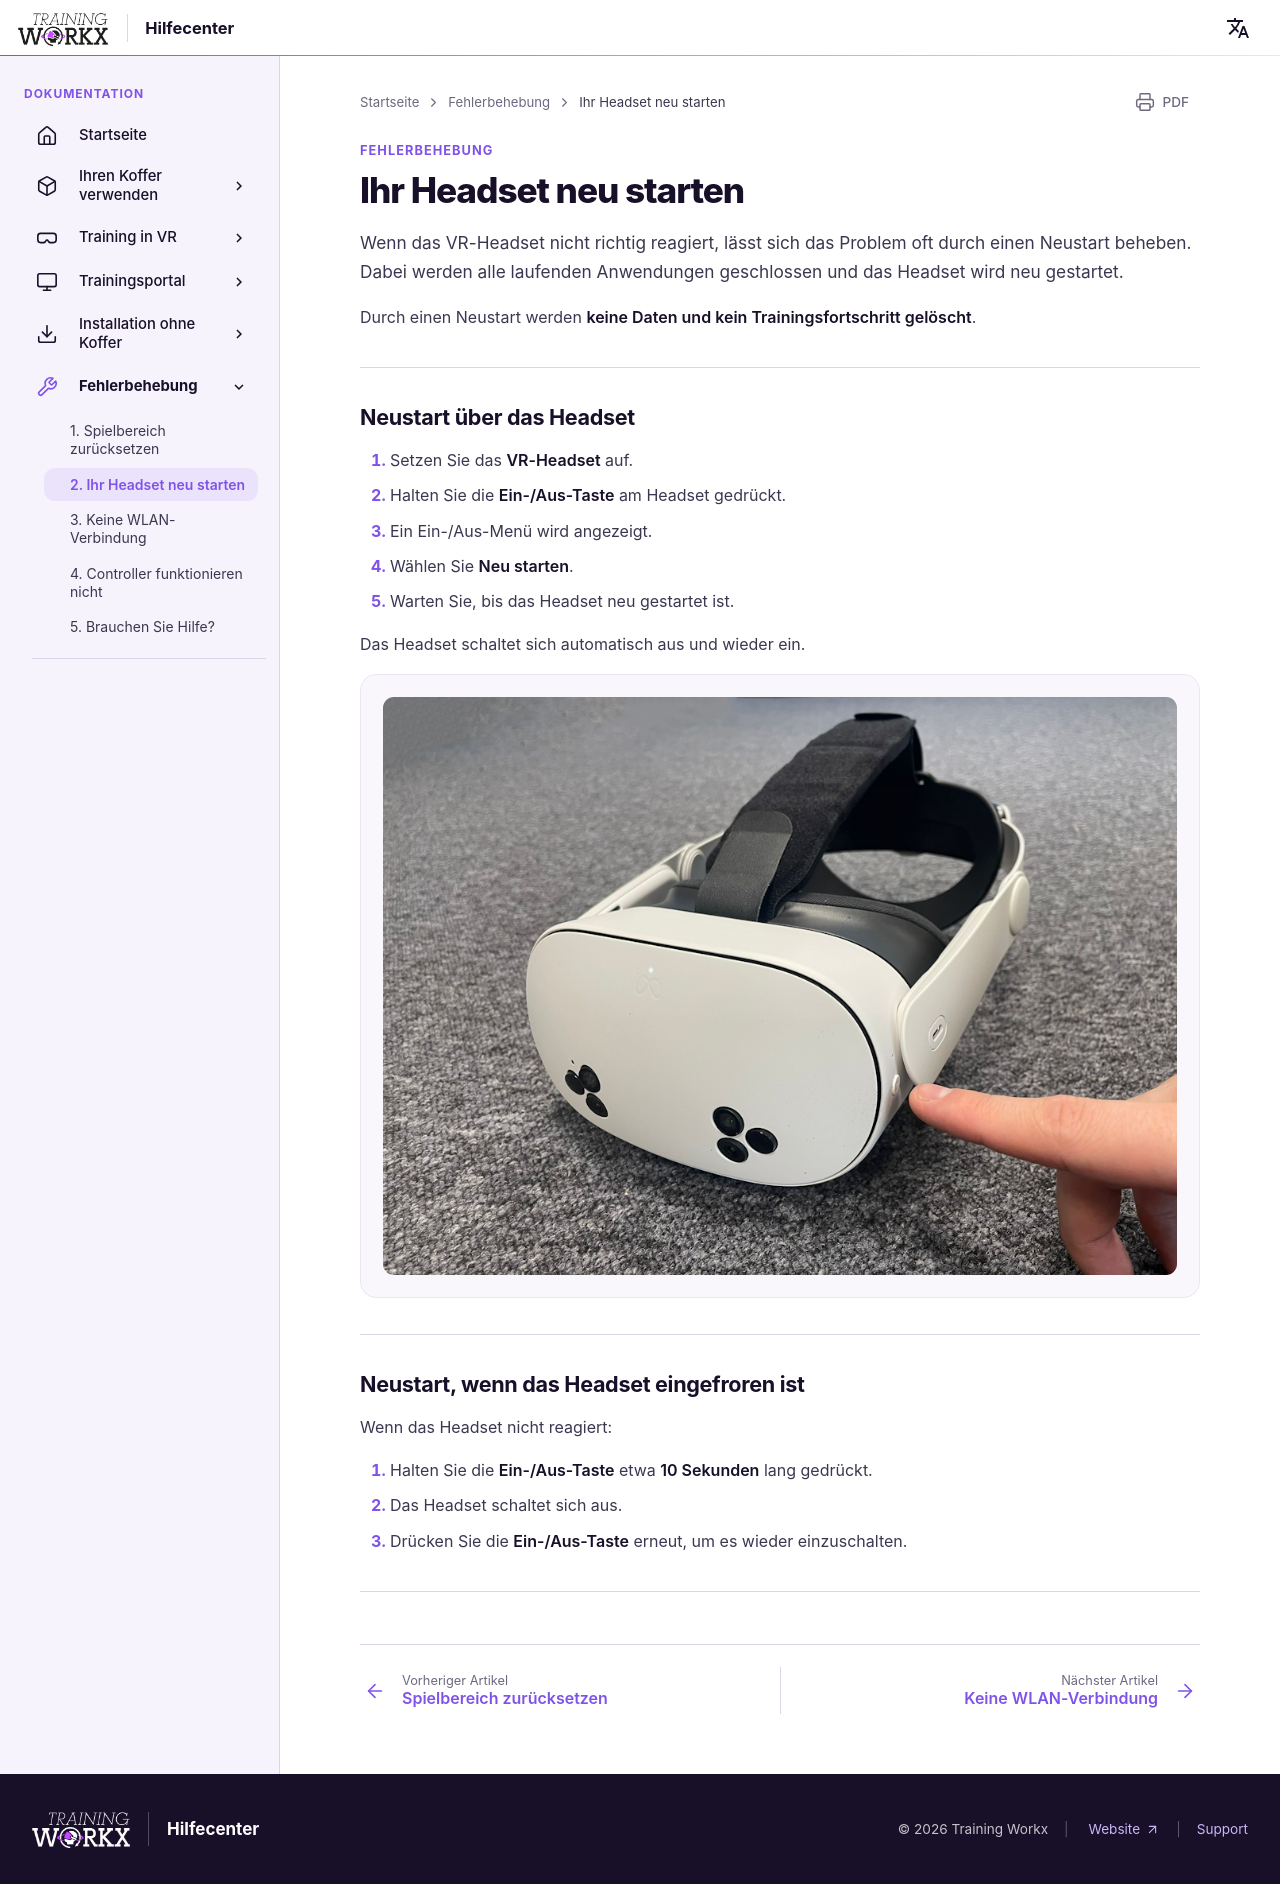

repository: LogisticWorkx/Documentation · page: de/Troubleshooting/2-restarting-your-headset/index.html · generator: mkdocs

# Ihr Headset neu starten

Wenn das VR-Headset nicht richtig reagiert, lässt sich das Problem oft durch einen Neustart beheben.  
Dabei werden alle laufenden Anwendungen geschlossen und das Headset wird neu gestartet.

Durch einen Neustart werden **keine Daten und kein Trainingsfortschritt gelöscht**.

---

## Neustart über das Headset

1. Setzen Sie das **VR-Headset** auf.  
2. Halten Sie die **Ein-/Aus-Taste** am Headset gedrückt.  
3. Ein Ein-/Aus-Menü wird angezeigt.  
4. Wählen Sie **Neu starten**.  
5. Warten Sie, bis das Headset neu gestartet ist.  

Das Headset schaltet sich automatisch aus und wieder ein.

![Headset neu starten](../assets/turn-on-headset.png)

---

## Neustart, wenn das Headset eingefroren ist

Wenn das Headset nicht reagiert:

1. Halten Sie die **Ein-/Aus-Taste** etwa **10 Sekunden** lang gedrückt.  
2. Das Headset schaltet sich aus.  
3. Drücken Sie die **Ein-/Aus-Taste** erneut, um es wieder einzuschalten.  

---
